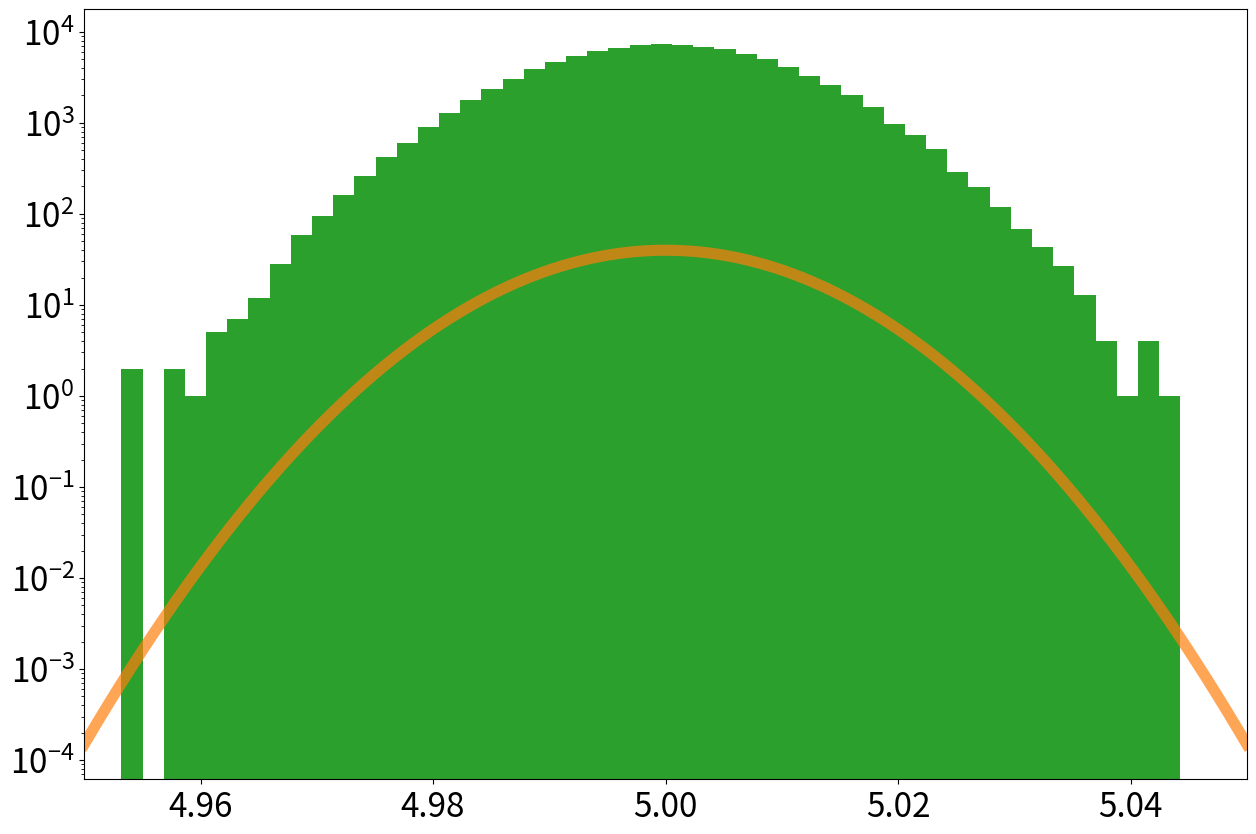
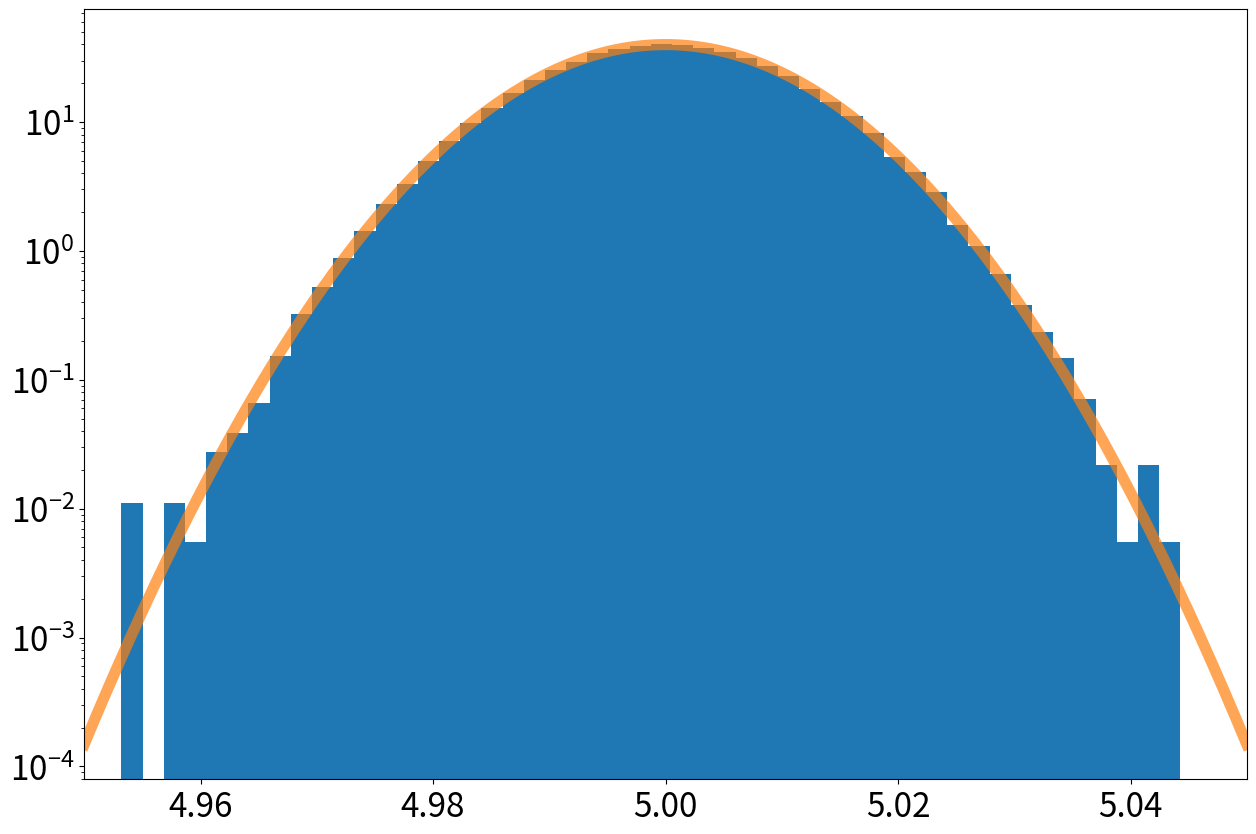

The script that saved these images, in order:
#!/usr/bin/env python
# coding: utf-8

# In[2]:


get_ipython().run_line_magic('matplotlib', 'inline')
import numpy as np
import matplotlib
import matplotlib.pyplot as plt
import scipy
from scipy import stats

#this sets the size of the plot to something useful
plt.rcParams["figure.figsize"] = (15,10)


# In[3]:


d = stats.norm.rvs(loc = 5., scale = 0.01, size = 100000)


# In[4]:


fig, ax = plt.subplots(1, 1)
ax.hist(d,50, density=True)
plt.tick_params(labelsize = 24)
plt.xlim([4.95,5.05])
x = np.linspace(4.95,5.05,1000)
ax.plot(x,stats.norm.pdf(x,loc = 5., scale = 0.01),linewidth = 8,alpha = 0.7)
plt.show()


# In[5]:


ax = plt.hist(d,50)
plt.yscale('log')
plt.tick_params(labelsize = 24)
plt.xlim([4.95,5.05])
plt.show()


# In[6]:


fig, ax = plt.subplots(1, 1)
ax.hist(d,50, density=True)
plt.yscale('log')
plt.tick_params(labelsize = 24)
plt.xlim([4.95,5.05])
x = np.linspace(4.95,5.05,1000)
ax.plot(x,stats.norm.pdf(x,loc = 5., scale = 0.01),linewidth = 8,alpha = 0.7)
plt.show()


# In[ ]:




